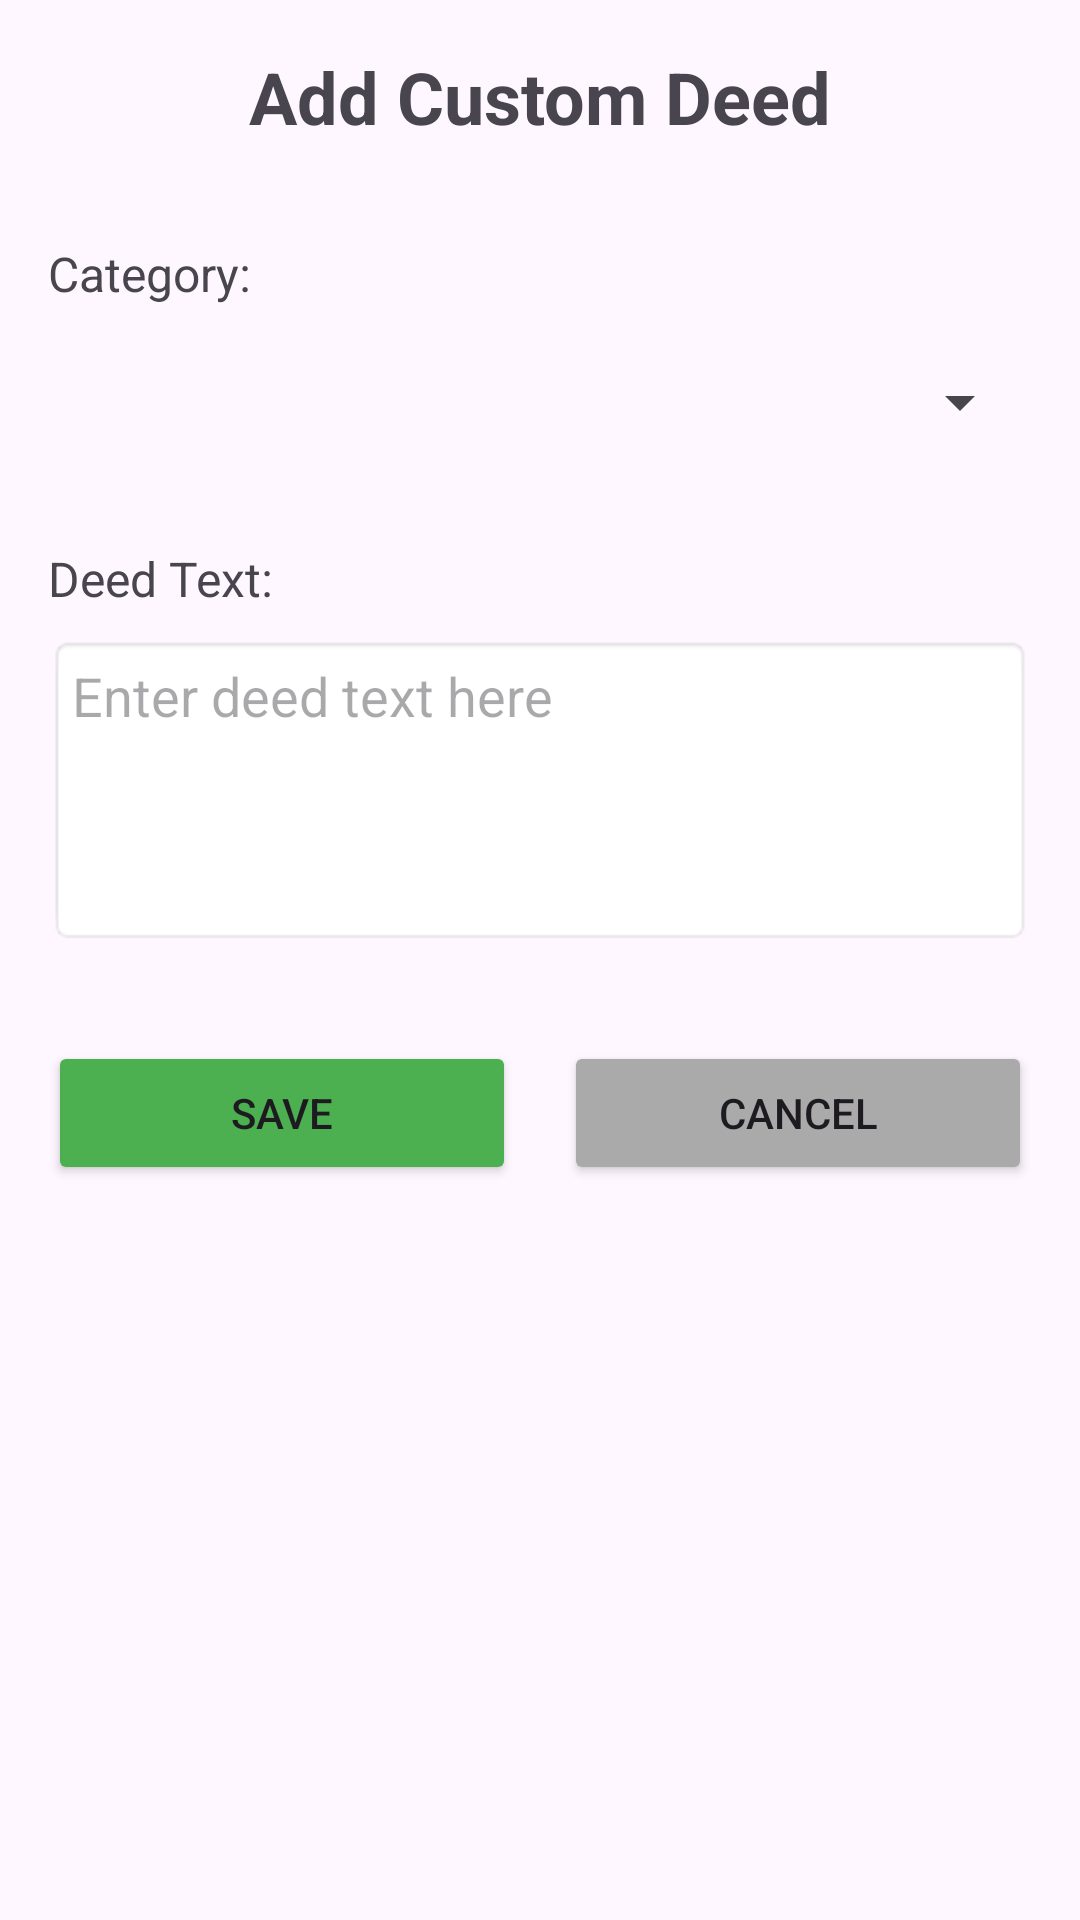

Reconstruct the res/layout file that produces this screen, plus the resources it refers to.
<!-- AndroidManifest.xml: application theme Theme.KindRemindMobileAppProject -->
<!-- res/layout/activity_add_deed.xml -->
<?xml version="1.0" encoding="utf-8"?>
<androidx.constraintlayout.widget.ConstraintLayout xmlns:android="http://schemas.android.com/apk/res/android"
    xmlns:app="http://schemas.android.com/apk/res-auto"
    xmlns:tools="http://schemas.android.com/tools"
    android:layout_width="match_parent"
    android:layout_height="match_parent"
    android:padding="16dp"
    tools:context=".ui.AddDeedActivity">

    <TextView
        android:id="@+id/add_deed_title"
        android:layout_width="0dp"
        android:layout_height="wrap_content"
        android:text="Add Custom Deed"
        android:textAlignment="center"
        android:textSize="24sp"
        android:textStyle="bold"
        app:layout_constraintEnd_toEndOf="parent"
        app:layout_constraintStart_toStartOf="parent"
        app:layout_constraintTop_toTopOf="parent" />

    <TextView
        android:id="@+id/category_label"
        android:layout_width="0dp"
        android:layout_height="wrap_content"
        android:layout_marginTop="32dp"
        android:text="Category:"
        android:textSize="16sp"
        app:layout_constraintEnd_toEndOf="parent"
        app:layout_constraintStart_toStartOf="parent"
        app:layout_constraintTop_toBottomOf="@+id/add_deed_title" />

    <Spinner
        android:id="@+id/category_spinner"
        android:layout_width="0dp"
        android:layout_height="wrap_content"
        android:layout_marginTop="8dp"
        android:minHeight="48dp"
        app:layout_constraintEnd_toEndOf="parent"
        app:layout_constraintStart_toStartOf="parent"
        app:layout_constraintTop_toBottomOf="@+id/category_label" />

    <TextView
        android:id="@+id/deed_text_label"
        android:layout_width="0dp"
        android:layout_height="wrap_content"
        android:layout_marginTop="24dp"
        android:text="Deed Text:"
        android:textSize="16sp"
        app:layout_constraintEnd_toEndOf="parent"
        app:layout_constraintStart_toStartOf="parent"
        app:layout_constraintTop_toBottomOf="@+id/category_spinner" />

    <EditText
        android:id="@+id/deed_text_input"
        android:layout_width="0dp"
        android:layout_height="wrap_content"
        android:layout_marginTop="8dp"
        android:hint="Enter deed text here"
        android:inputType="textMultiLine"
        android:lines="4"
        android:gravity="top|start"
        android:background="@android:drawable/editbox_background"
        android:padding="8dp"
        app:layout_constraintEnd_toEndOf="parent"
        app:layout_constraintStart_toStartOf="parent"
        app:layout_constraintTop_toBottomOf="@+id/deed_text_label" />

    <Button
        android:id="@+id/btn_save"
        android:layout_width="0dp"
        android:layout_height="wrap_content"
        android:layout_marginTop="32dp"
        android:layout_marginEnd="8dp"
        android:text="Save"
        android:backgroundTint="@color/complete_button_color"
        app:layout_constraintEnd_toStartOf="@+id/btn_cancel"
        app:layout_constraintStart_toStartOf="parent"
        app:layout_constraintTop_toBottomOf="@+id/deed_text_input" />

    <Button
        android:id="@+id/btn_cancel"
        android:layout_width="0dp"
        android:layout_height="wrap_content"
        android:layout_marginStart="8dp"
        android:text="Cancel"
        android:backgroundTint="@android:color/darker_gray"
        app:layout_constraintEnd_toEndOf="parent"
        app:layout_constraintStart_toEndOf="@+id/btn_save"
        app:layout_constraintTop_toTopOf="@+id/btn_save" />

</androidx.constraintlayout.widget.ConstraintLayout>
<!-- resources referenced by this layout -->
<resources>
  <color name="complete_button_color">#4CAF50</color>
  <style name="Theme.KindRemindMobileAppProject" parent="Base.Theme.KindRemindMobileAppProject" />
  <style name="Base.Theme.KindRemindMobileAppProject" parent="Theme.Material3.DayNight.NoActionBar">
          
          
      </style>
</resources>
